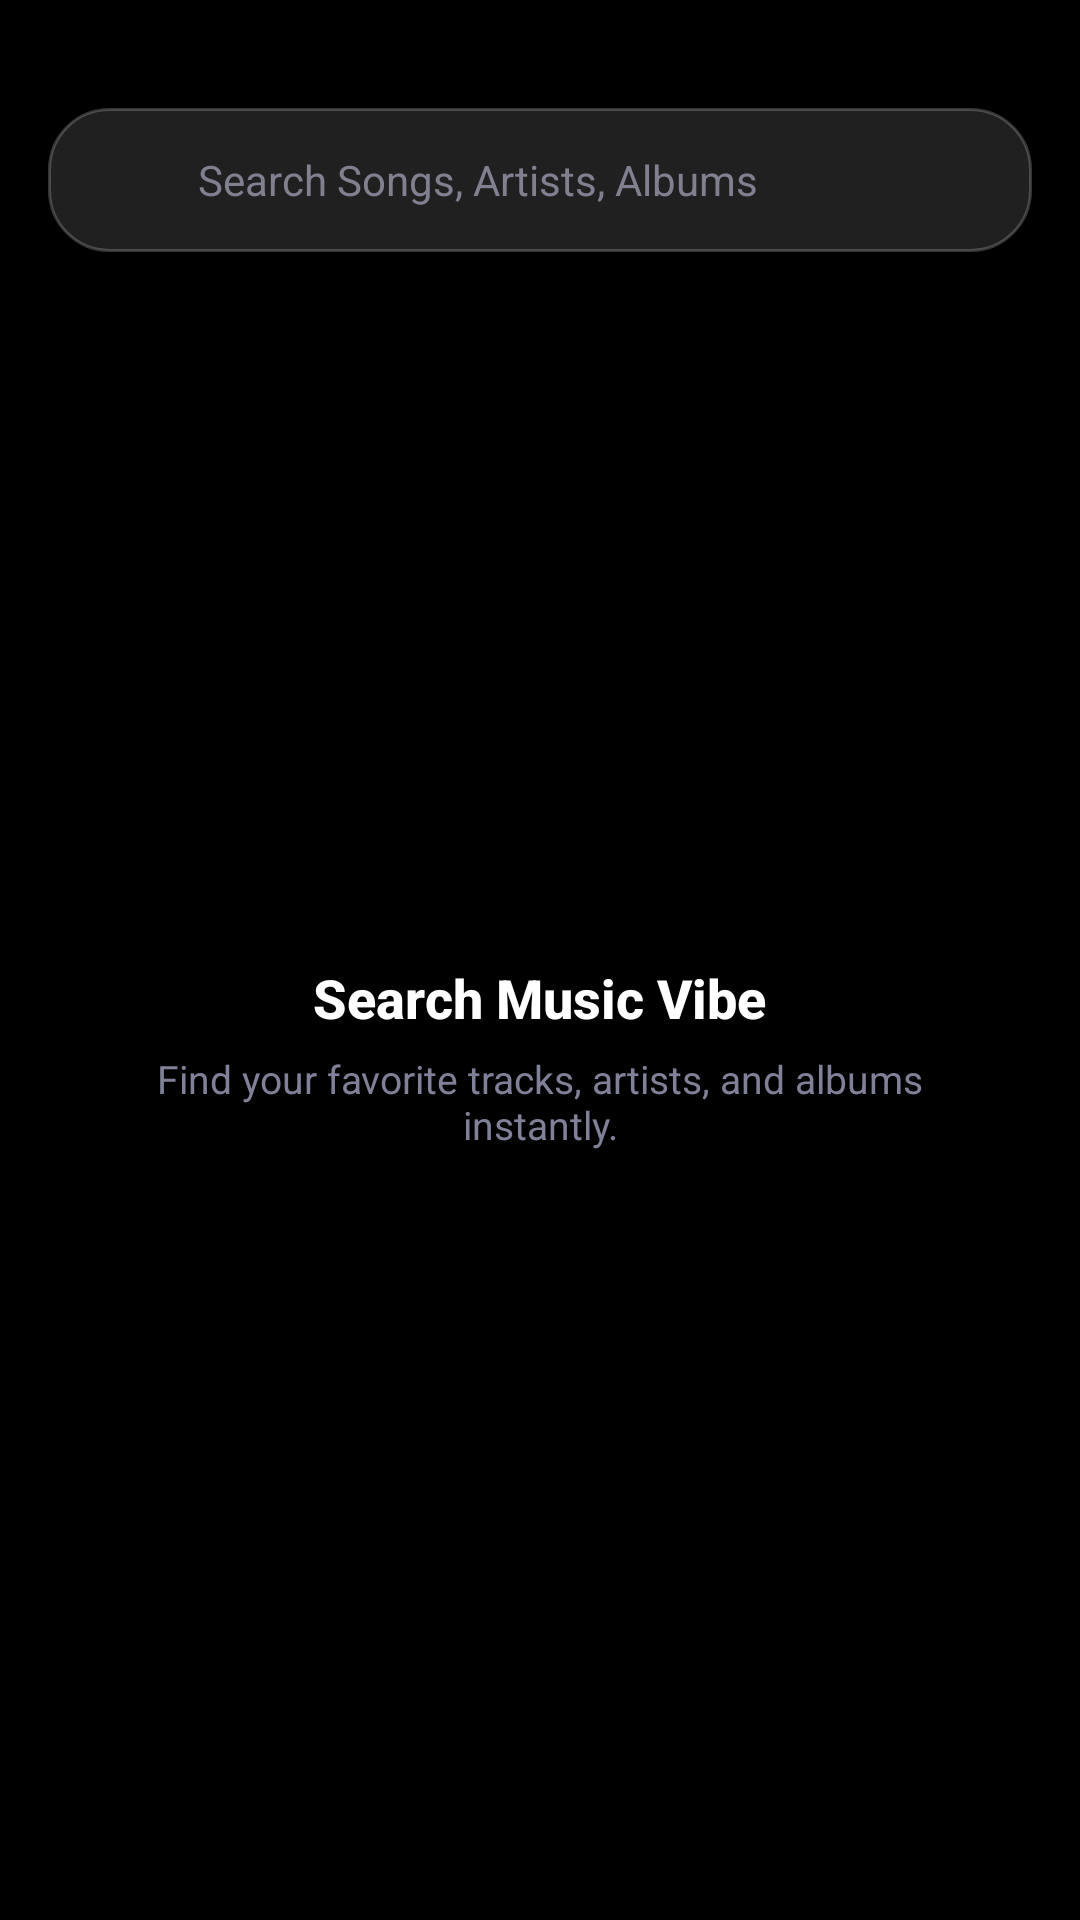

Here is an Android app screen rendered from its layout file. Give the layout XML and the strings, colors and styles it references.
<!-- AndroidManifest.xml: application theme AppTheme -->
<!-- res/layout/zensearch_fragment.xml -->
<?xml version="1.0" encoding="utf-8"?>
<LinearLayout xmlns:android="http://schemas.android.com/apk/res/android"
	xmlns:app="http://schemas.android.com/apk/res-auto"
	xmlns:tools="http://schemas.android.com/tools"
	android:layout_width="match_parent"
	android:layout_height="match_parent"
	android:background="#000000"
	android:orientation="vertical">

	
	<LinearLayout
		android:id="@+id/linear6"
		android:layout_width="match_parent"
		android:layout_height="wrap_content"
		android:orientation="horizontal"
		android:paddingHorizontal="16dp"
		android:paddingTop="36dp"
		android:paddingBottom="12dp">

		<LinearLayout
			android:id="@+id/Ln_search"
			android:layout_width="match_parent"
			android:layout_height="48dp"
			android:background="@drawable/bg_chip_glassy_unselected"
			android:gravity="center_vertical"
			android:orientation="horizontal"
			android:paddingHorizontal="16dp">

			<ImageView
				android:id="@+id/imageview1"
				android:layout_width="22dp"
				android:layout_height="22dp"
				android:contentDescription="Search Icon"
				android:src="@drawable/icon_search_round"
				app:tint="#A0A0B0" />

			<EditText
				android:id="@+id/edittext1"
				android:layout_width="0dp"
				android:layout_height="wrap_content"
				android:layout_weight="1"
				android:background="@android:color/transparent"
				android:hint="Search Songs, Artists, Albums"
				android:imeOptions="actionSearch"
				android:inputType="text"
				android:paddingHorizontal="12dp"
				android:textColor="#FFFFFF"
				android:textColorHint="#808090"
				android:textSize="14sp" />

			<ImageView
				android:id="@+id/clear_btn"
				android:layout_width="22dp"
				android:layout_height="22dp"
				android:background="?android:attr/selectableItemBackgroundBorderless"
				android:clickable="true"
				android:contentDescription="Clear search"
				android:focusable="true"
				android:src="@drawable/icon_cancel_round"
				android:visibility="gone"
				app:tint="#A0A0B0" />
		</LinearLayout>
	</LinearLayout>

	
	<LinearLayout
		android:id="@+id/linear7"
		android:layout_width="match_parent"
		android:layout_height="match_parent"
		android:orientation="vertical"
		android:paddingBottom="120dp">

		<LinearLayout
			android:id="@+id/linear8"
			android:layout_width="match_parent"
			android:layout_height="wrap_content"
			android:orientation="horizontal"
			android:visibility="gone" />

		
		<androidx.recyclerview.widget.RecyclerView
			android:id="@+id/searchShimmer"
			android:layout_width="match_parent"
			android:layout_height="match_parent"
			android:clipToPadding="false"
			android:paddingTop="8dp"
			android:visibility="gone"
			tools:listitem="@layout/shimmer_search" />

		
		<androidx.recyclerview.widget.RecyclerView
			android:id="@+id/recyclerview1"
			android:layout_width="match_parent"
			android:layout_height="match_parent"
			android:clipToPadding="false"
			android:paddingTop="8dp"
			android:visibility="gone"
			tools:listitem="@layout/search" />

		
		<LinearLayout
			android:id="@+id/emptySearchState"
			android:layout_width="match_parent"
			android:layout_height="match_parent"
			android:gravity="center"
			android:orientation="vertical"
			android:padding="32dp"
			android:visibility="visible">

			<ImageView
				android:layout_width="72dp"
				android:layout_height="72dp"
				android:contentDescription="Search Music"
				android:src="@drawable/icon_search_roundy"
				app:tint="#35354A" />

			<TextView
				android:layout_width="wrap_content"
				android:layout_height="wrap_content"
				android:layout_marginTop="16dp"
				android:fontFamily="sans-serif-medium"
				android:text="Search Music Vibe"
				android:textColor="#FFFFFF"
				android:textSize="18sp"
				android:textStyle="bold" />

			<TextView
				android:layout_width="wrap_content"
				android:layout_height="wrap_content"
				android:layout_marginTop="6dp"
				android:fontFamily="sans-serif"
				android:gravity="center"
				android:text="Find your favorite tracks, artists, and albums instantly."
				android:textColor="#808098"
				android:textSize="13sp" />
		</LinearLayout>
	</LinearLayout>
</LinearLayout>
<!-- res/layout/shimmer_search.xml (included above) -->
<?xml version="1.0" encoding="utf-8"?>
<LinearLayout xmlns:android="http://schemas.android.com/apk/res/android"
	xmlns:app="http://schemas.android.com/apk/res-auto"
	android:layout_width="match_parent"
	android:layout_height="wrap_content"
	android:gravity="center_vertical"
	android:orientation="horizontal"
	android:paddingHorizontal="16dp"
	android:paddingVertical="8dp">

	
	<androidx.cardview.widget.CardView
		android:layout_width="52dp"
		android:layout_height="52dp"
		app:cardBackgroundColor="#1F1F2C"
		app:cardCornerRadius="6dp"
		app:cardElevation="0dp" />

	
	<LinearLayout
		android:layout_width="0dp"
		android:layout_height="wrap_content"
		android:layout_marginStart="12dp"
		android:layout_marginEnd="8dp"
		android:layout_weight="1"
		android:gravity="center_vertical"
		android:orientation="vertical">

		<View
			android:layout_width="160dp"
			android:layout_height="12dp"
			android:background="#2A2A3A" />

		<View
			android:layout_width="100dp"
			android:layout_height="10dp"
			android:layout_marginTop="6dp"
			android:background="#1E1E2A" />
	</LinearLayout>
</LinearLayout>
<!-- res/layout/search.xml (included above) -->
<?xml version="1.0" encoding="utf-8"?>
<LinearLayout xmlns:android="http://schemas.android.com/apk/res/android"
	xmlns:app="http://schemas.android.com/apk/res-auto"
	xmlns:tools="http://schemas.android.com/tools"
	android:id="@+id/linear1"
	android:layout_width="match_parent"
	android:layout_height="wrap_content"
	android:background="?android:attr/selectableItemBackground"
	android:clickable="true"
	android:focusable="true"
	android:gravity="center_vertical"
	android:orientation="horizontal"
	android:paddingHorizontal="16dp"
	android:paddingVertical="8dp">

	
	<androidx.cardview.widget.CardView
		android:id="@+id/mAlbumCard"
		android:layout_width="52dp"
		android:layout_height="52dp"
		app:cardBackgroundColor="#1A1A26"
		app:cardCornerRadius="6dp"
		app:cardElevation="0dp">

		<LinearLayout
			android:id="@+id/linear5"
			android:layout_width="match_parent"
			android:layout_height="match_parent"
			android:background="@android:color/transparent"
			android:orientation="vertical">

			<ImageView
				android:id="@+id/ArtZen"
				android:layout_width="match_parent"
				android:layout_height="match_parent"
				android:contentDescription="Album Art"
				android:focusable="false"
				android:scaleType="centerCrop"
				android:src="@drawable/default_music_image" />
		</LinearLayout>
	</androidx.cardview.widget.CardView>

	
	<LinearLayout
		android:id="@+id/mMusicInfoMiddle"
		android:layout_width="0dp"
		android:layout_height="wrap_content"
		android:layout_marginStart="12dp"
		android:layout_marginEnd="8dp"
		android:layout_weight="1"
		android:gravity="center_vertical"
		android:orientation="vertical">

		<TextView
			android:id="@+id/TnameZen"
			android:layout_width="match_parent"
			android:layout_height="wrap_content"
			android:ellipsize="end"
			android:focusable="false"
			android:fontFamily="sans-serif-medium"
			android:maxLines="1"
			android:singleLine="true"
			android:text="Song Title"
			android:textColor="#FFFFFF"
			android:textSize="14sp"
			android:textStyle="bold" />

		<TextView
			android:id="@+id/TartistZen"
			android:layout_width="match_parent"
			android:layout_height="wrap_content"
			android:layout_marginTop="2dp"
			android:ellipsize="end"
			android:focusable="false"
			android:fontFamily="sans-serif"
			android:maxLines="1"
			android:singleLine="true"
			android:text="Artist Name"
			android:textColor="#9E9EB0"
			android:textSize="12sp" />
	</LinearLayout>

	
</LinearLayout>
<!-- resources referenced by this layout -->
<resources>
  <!-- drawable bg_chip_glassy_unselected (drawable) -->
  <?xml version="1.0" encoding="utf-8"?>
  <shape xmlns:android="http://schemas.android.com/apk/res/android">
      <solid android:color="#20FFFFFF" />
      <stroke android:width="1dp" android:color="#35FFFFFF" />
      <corners android:radius="20dp" />
  </shape>
  <!-- drawable default_music_image: png bitmap (drawable-xhdpi, 9246 bytes) -->
  <!-- drawable icon_cancel_round (drawable-xhdpi) -->
  <?xml version='1.0' encoding='UTF-8' standalone='yes' ?>
  <vector xmlns:android="http://schemas.android.com/apk/res/android" android:width="48dp" android:height="48dp" android:viewportWidth="24.0" android:viewportHeight="24.0"><path android:pathData="M12 2C6.47 2 2 6.47 2 12s4.47 10 10 10s10-4.47 10-10S17.53 2 12 2zm4.3 14.3a.996.996 0 0 1-1.41 0L12 13.41L9.11 16.3a.996.996 0 1 1-1.41-1.41L10.59 12L7.7 9.11A.996.996 0 1 1 9.11 7.7L12 10.59l2.89-2.89a.996.996 0 1 1 1.41 1.41L13.41 12l2.89 2.89c.38.38.38 1.02 0 1.41z" android:fillColor="#FFFFFF" /></vector>
  <style name="AppTheme" parent="Theme.AppCompat.Light.NoActionBar">
          
          <item name="android:statusBarColor">@android:color/transparent</item>
          
          <item name="android:navigationBarColor">@android:color/transparent</item>
          
          <item name="android:windowTranslucentStatus">false</item>
          <item name="android:windowTranslucentNavigation">false</item>
          
          <item name="android:windowDrawsSystemBarBackgrounds">true</item>
          
          <item name="colorPrimary">@color/colorPrimary</item>
          <item name="colorPrimaryDark">@color/colorPrimaryDark</item>
          <item name="colorAccent">@color/colorAccent</item>
      </style>
  <color name="colorPrimary">#FFFFFF</color>
  <color name="colorPrimaryDark">#FFFFFF</color>
  <color name="colorAccent">#FF5252</color>
</resources>
